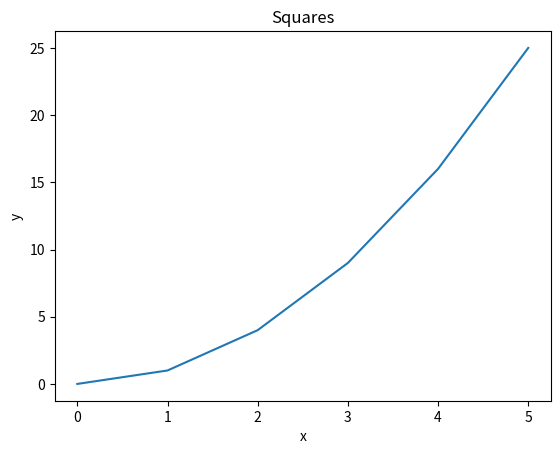
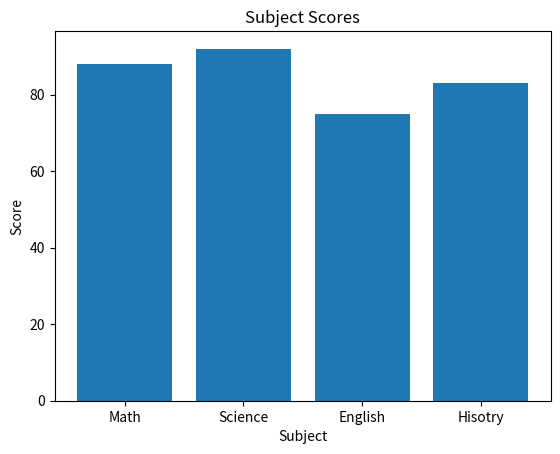
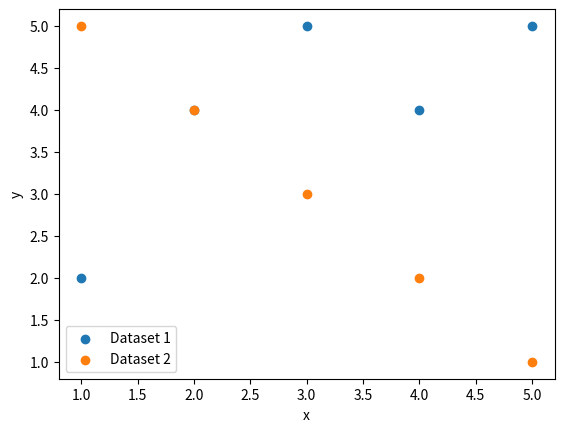
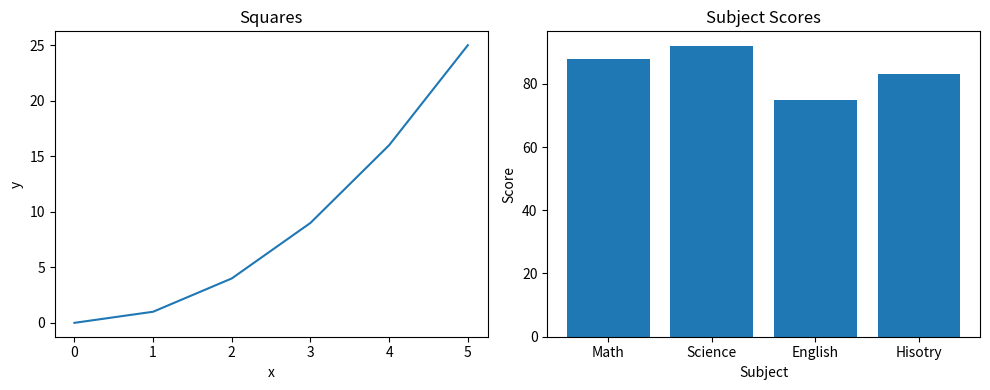
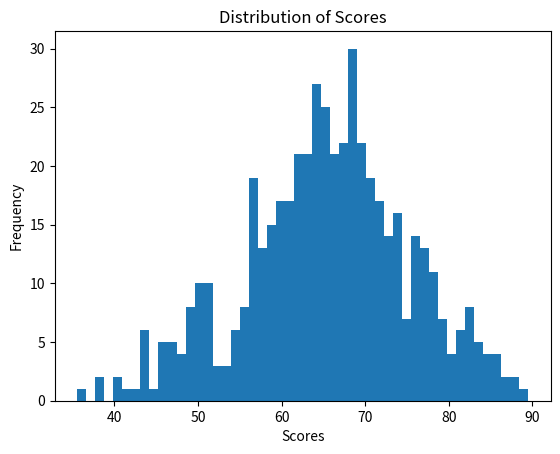
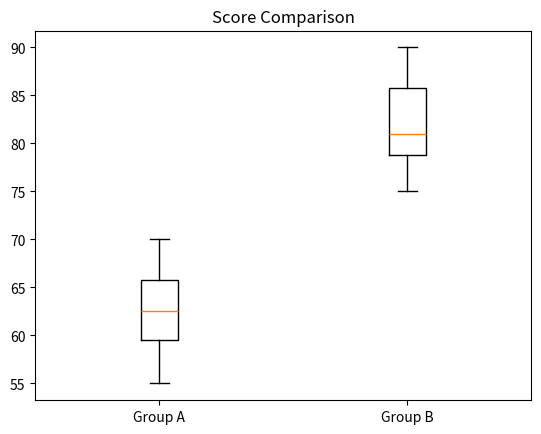
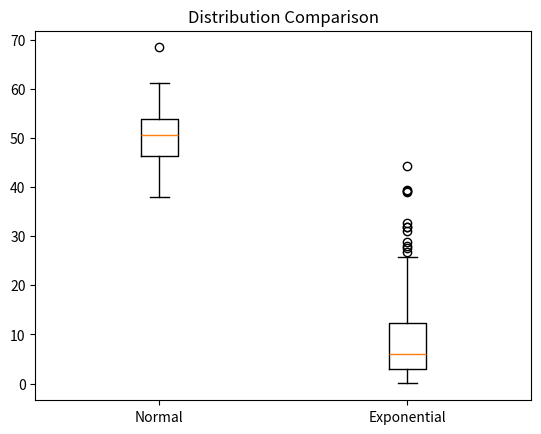
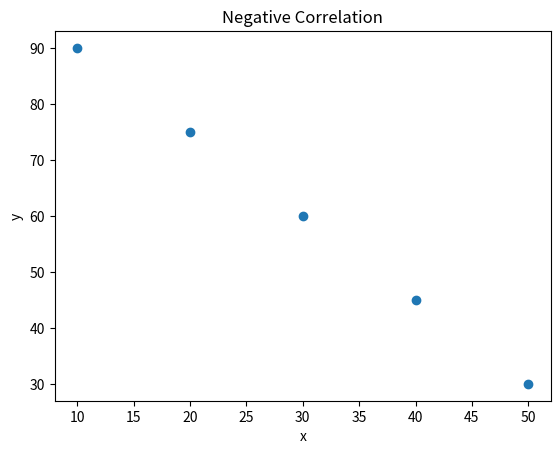
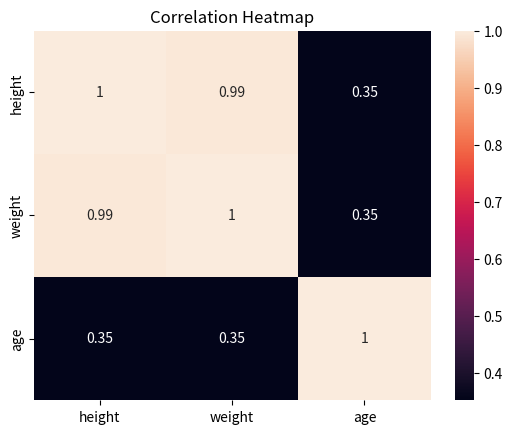

These charts were generated, in order, by the following Python code:
import pandas as pd
import numpy as np
import matplotlib.pyplot as plt
from scipy import stats
from scipy.stats import pearsonr
import seaborn as sns


#Pandas Question 1

data = {
    "name": ["Alice","Bob", "Carol", "David", "Eve"],
    "grade": [85, 72, 90, 68, 95],
    "city": ["Boston", "Austin", "Boston", "Denver", "Austin"],
    "passed": [True, True, True, False, True]
}

df = pd.DataFrame(data)

print(f"Num Rows: {len(df)}")

print(f"First three rows: {df.head(3)}")
print(f"Shape: {df.shape}")
print(f"Type: {df.dtypes}")
print(f"\nQuestion 2")
filtered_df = df[(df["passed"]) & (df["grade"]> 80)]

print(filtered_df)

print(f"\nQuestion 3:")
df["grade_curved"] = df["grade"] + 5
print(df)

print(f"\nQuestion4:")

df["name_upper"] = df["name"].str.upper()
print(df[["name", "name_upper"]])

print(f"\nQuestion 5:")

city_mean = df.groupby("city")["grade"].mean()

print(city_mean)

print(f"\nQuestion 6:")

df["city"] = df["city"].replace("Austin", "Houston")
print(df[["name", "city"]])

print(f"\nQuestion 7:")

sorted_df = df.sort_values(by="grade", ascending=False)

print(sorted_df.head(3))


arr_1d = np.array([10, 20, 30, 40 ,50])

print(f"\nNumpy Question 1:")
print(f"Shape: {arr_1d.shape}")
print(f"Dtype: {arr_1d.dtype}")
print(f"Ndim: {arr_1d.ndim}")


print(f"\nNumpy Question 2")
arr = np.array([[1, 2, 3],
                [4,5,6],
                [7, 8, 9]])

print(f"Shape: {arr.shape}")
print(f"Size: {arr.size}")

print(f"\nNumpy Question 3")
print(arr[:2,:2])

print(f"\nNumpy Question 4")

zeros_arr = np.zeros((3,4))
ones_arr = np.ones((2,5))

print("Zeros array:")
print(zeros_arr)
print("Ones array:")
print(ones_arr)

print(f"\nQuestion 5:")

np_range = np.arange(0,50,5)

print(np_range)
print(f"Shape: {np_range.shape}")
print(f"Mean: {np_range.mean()}")
print(f"Sum: {np_range.sum()}")
print(f"Standard Deviation: {np_range.std()}")

print(f"\nQuestion 6:")

np_random = np.random.normal(0,1,200)

print(f"Mean: {np_random.mean()}")
print(f"Standard Deviation: {np_random.std()}")


print(f"Matplotlib review")

print(f"\nQuestion 1")

x = [0, 1, 2, 3, 4, 5]
y = [0, 1, 4, 9, 16, 25]

plt.figure()
plt.plot(x,y)
plt.title("Squares")
plt.xlabel("x")
plt.ylabel("y")
plt.show()

print(f"\nQuestion 2")

subjects = ["Math", "Science", "English", "Hisotry"]
scores = [88, 92, 75, 83]
plt.figure()
plt.bar(subjects, scores)
plt.title("Subject Scores")
plt.xlabel("Subject")
plt.ylabel("Score")
plt.show()


print(f"\nQuestion 3:")

x1, y1 = [1, 2, 3, 4, 5], [2, 4, 5, 4, 5]
x2, y2 = [1, 2, 3, 4, 5], [5, 4, 3, 2, 1]

plt.figure()
plt.scatter(x1, y1, label="Dataset 1")
plt.scatter(x2, y2, label="Dataset 2")
plt.xlabel("x")
plt.ylabel("y")
plt.legend()
plt.show()

print(f"\nQuestion 4:")

fig, axes = plt.subplots(1, 2, figsize=(10, 4))
axes[0].plot(x, y)
axes[0].set_title("Squares")
axes[0].set_xlabel("x")
axes[0].set_ylabel("y")
axes[1].bar(subjects, scores)
axes[1].set_title("Subject Scores")
axes[1].set_xlabel("Subject")
axes[1].set_ylabel("Score")
plt.tight_layout()
plt.show()


#Descriptive Statistics

print(f"Descriptive Statistics Review")


print(f"Question 1:")
data_stats = [12, 15, 14, 10, 18, 22, 13, 16, 14, 16]
print(f"Mean: {np.mean(data_stats)}")
print(f"Median: {np.median(data_stats)}")
print(f"Variance: {np.var(data_stats)}")
print(f"Standard Deviation: {np.std(data_stats)}")

print(f"\nQuestion 2")

random_scores = np.random.normal(65, 10, 500)
plt.figure()
plt.hist(random_scores, bins=50)
plt.title("Distribution of Scores")
plt.xlabel("Scores")
plt.ylabel("Frequency")
plt.show()



print(f"\nQuestion 3")

group_a = [55, 60, 63, 70, 68, 62, 58, 65]
group_b = [75, 80, 78, 90, 85, 79, 82, 88]

plt.figure()
plt.boxplot([group_a, group_b], tick_labels=["Group A", "Group B"])
plt.title("Score Comparison")
plt.show()

print(f"\nQuestion 4:")
normal_data = np.random.normal(50,5,200)
skewed_data = np.random.exponential(10, 200)
plt.figure()
plt.boxplot([normal_data, skewed_data], tick_labels=["Normal","Exponential"])
plt.title("Distribution Comparison")
plt.show()
#exponential data is more skewed. Normal data shows mean is in the middle which is usually appropriate measure to find the mean.
#Meanwhile exponential data media is often more appropriate because it is less affected.

print(f"Question 5:")
data1 = [10, 12, 12, 16, 18]
data2 = [10, 12, 12, 16, 150]
mode1 = stats.mode(data1, keepdims=False)
mode2 = stats.mode(data2, keepdims=False)
print("Data 1:")
print(f"Mean: {np.mean(data1)}")
print(f"Median: {np.median(data1)}")
print(f"Mode: {mode1.mode}")
print(f"Data 2:")
print(f"Mean: {np.mean(data2)}")
print(f"Median: {np.median(data2)}")
print(f"Mode: {mode2.mode}")

#simple answer is when looking at the numbers for our Mode the last number we have listed for data1 is 18 where as data2 is 150


#Hypothesis Testing

print(f"\nHypothesis Testing")

print(f"\nQuestion 1")
group_a = [72, 68, 75, 70, 69, 73, 71, 74]
group_b = [80, 85, 78, 83, 82, 86, 79, 84]

t_stat, p_value = stats.ttest_ind(group_a, group_b)
print(f"t-statistic: {t_stat}")
print(f"p-value: {p_value}")

print(f"\nQuestion 2:")

if(p_value < 0.05):
    print("The result is statistically significant at alpha = 0.05.")
else:
    print("The result is not statistically significant at alpha = 0.05.")

print(f"\nQuestion 3")
before = [60, 65, 70, 58, 62, 67, 63, 66]
after = [68, 70, 76, 65, 69, 72, 70, 71]
paired_t, paired_p = stats.ttest_rel(before, after)
print(f"t-statistic: {paired_t}")
print(f"p-value: {paired_p}")

print(f"\nQuestion 4")
scores = [72, 68, 75, 70, 69, 74, 71, 73]

one_sample_t, one_sample_p = stats.ttest_1samp(scores, popmean=70)
print(f"t-statistics: {one_sample_t}")
print(f"p-value: {one_sample_p}")

print(f"\nQuestion 5")

one_tailed_t, one_tailed_p = stats.ttest_ind(group_a, group_b, alternative="less")
print(f"One-tailed t-statistic {one_tailed_t}")
print(f"One-tailed p-value {one_tailed_p}")

print(f"\nQuestion 6")
print(f"\nStudents in group b scored high on average than students in group a. Difference is unlikely based  on random chance.")

#correlation

print(f"\nCorrelation")

print(f"\nCorrelation Q1")
x = [1, 2, 3, 4, 5]
y = [2, 4, 6, 8, 10]

corr_matrix = np.corrcoef(x,y)

print(f"Full correlation  matrix:")
print(corr_matrix)

print(f"Correlation Coefficient [0, 1]: {corr_matrix[0, 1]}")

# I expect the correlation to increase in a steady line. Even imagining the line chart shows steady increase in the x and y axis. 
# data initally shows a lineaer growth and that is what is expected. 

print(f"\nCorrelation Q2")
x = [1, 2, 3, 4, 5, 6, 7, 8, 9, 10]
y = [10, 9, 8, 7, 6, 5, 4, 3, 2, 1]

r_value, p_value = pearsonr(x, y)
print(f"Correlation Coefficient: {r_value}")
print(f"p-value: {p_value}")

print("Correlation Q3")
people = {
    "height": [160, 165, 170, 175, 180],
    "weight": [55, 60, 65, 72, 80],
    "age": [25, 30, 22, 35, 28],
 }

people_df = pd.DataFrame(people)

people_corr = people_df.corr()
print(people_corr)

print("Correlation Q4")
x = [10, 20, 30, 40, 50]
y = [90, 75, 60, 45, 30]

plt.figure()
plt.scatter(x,y)
plt.title("Negative Correlation")
plt.xlabel("x")
plt.ylabel("y")
plt.show()

print("Correlation Q5")

plt.figure()
sns.heatmap(people_corr, annot=True)
plt.title("Correlation Heatmap")
plt.show()

#pipelines

print("\nPipelines")

print("Pipeline Q1")
pipeline_arr = np.array([12.0, 15.0, np.nan, 14.0, 10.0, np.nan, 18.0, 14.0, 16.0, 22.0, np.nan, 13.0])

def create_series(arr: np.ndarray) -> pd.Series:
    """converting numpy array into pd array"""
    return pd.Series(arr, name="values")

def clean_data(series: pd.Series) -> pd.Series:
    """Dropping NAN values/ missing values from series"""
    return series.dropna()

def summarize_data(series: pd.Series) -> dict:
    """return summary stats for cleaned series"""
    return {
        "mean": series.mean(),
        "median": series.median(),
        "std": series.std(),
        "mode":series.mode()[0],
    }

def data_pipeline(arr: np.ndarray) -> dict:
    """Run the plain python data pipeline from start to finish"""
    series = create_series(pipeline_arr)
    cleaned = clean_data(series)
    summary = summarize_data(cleaned)
    return summary

result = data_pipeline(pipeline_arr)

for key, value in result.items():
    print(f"{key}: {value}")
